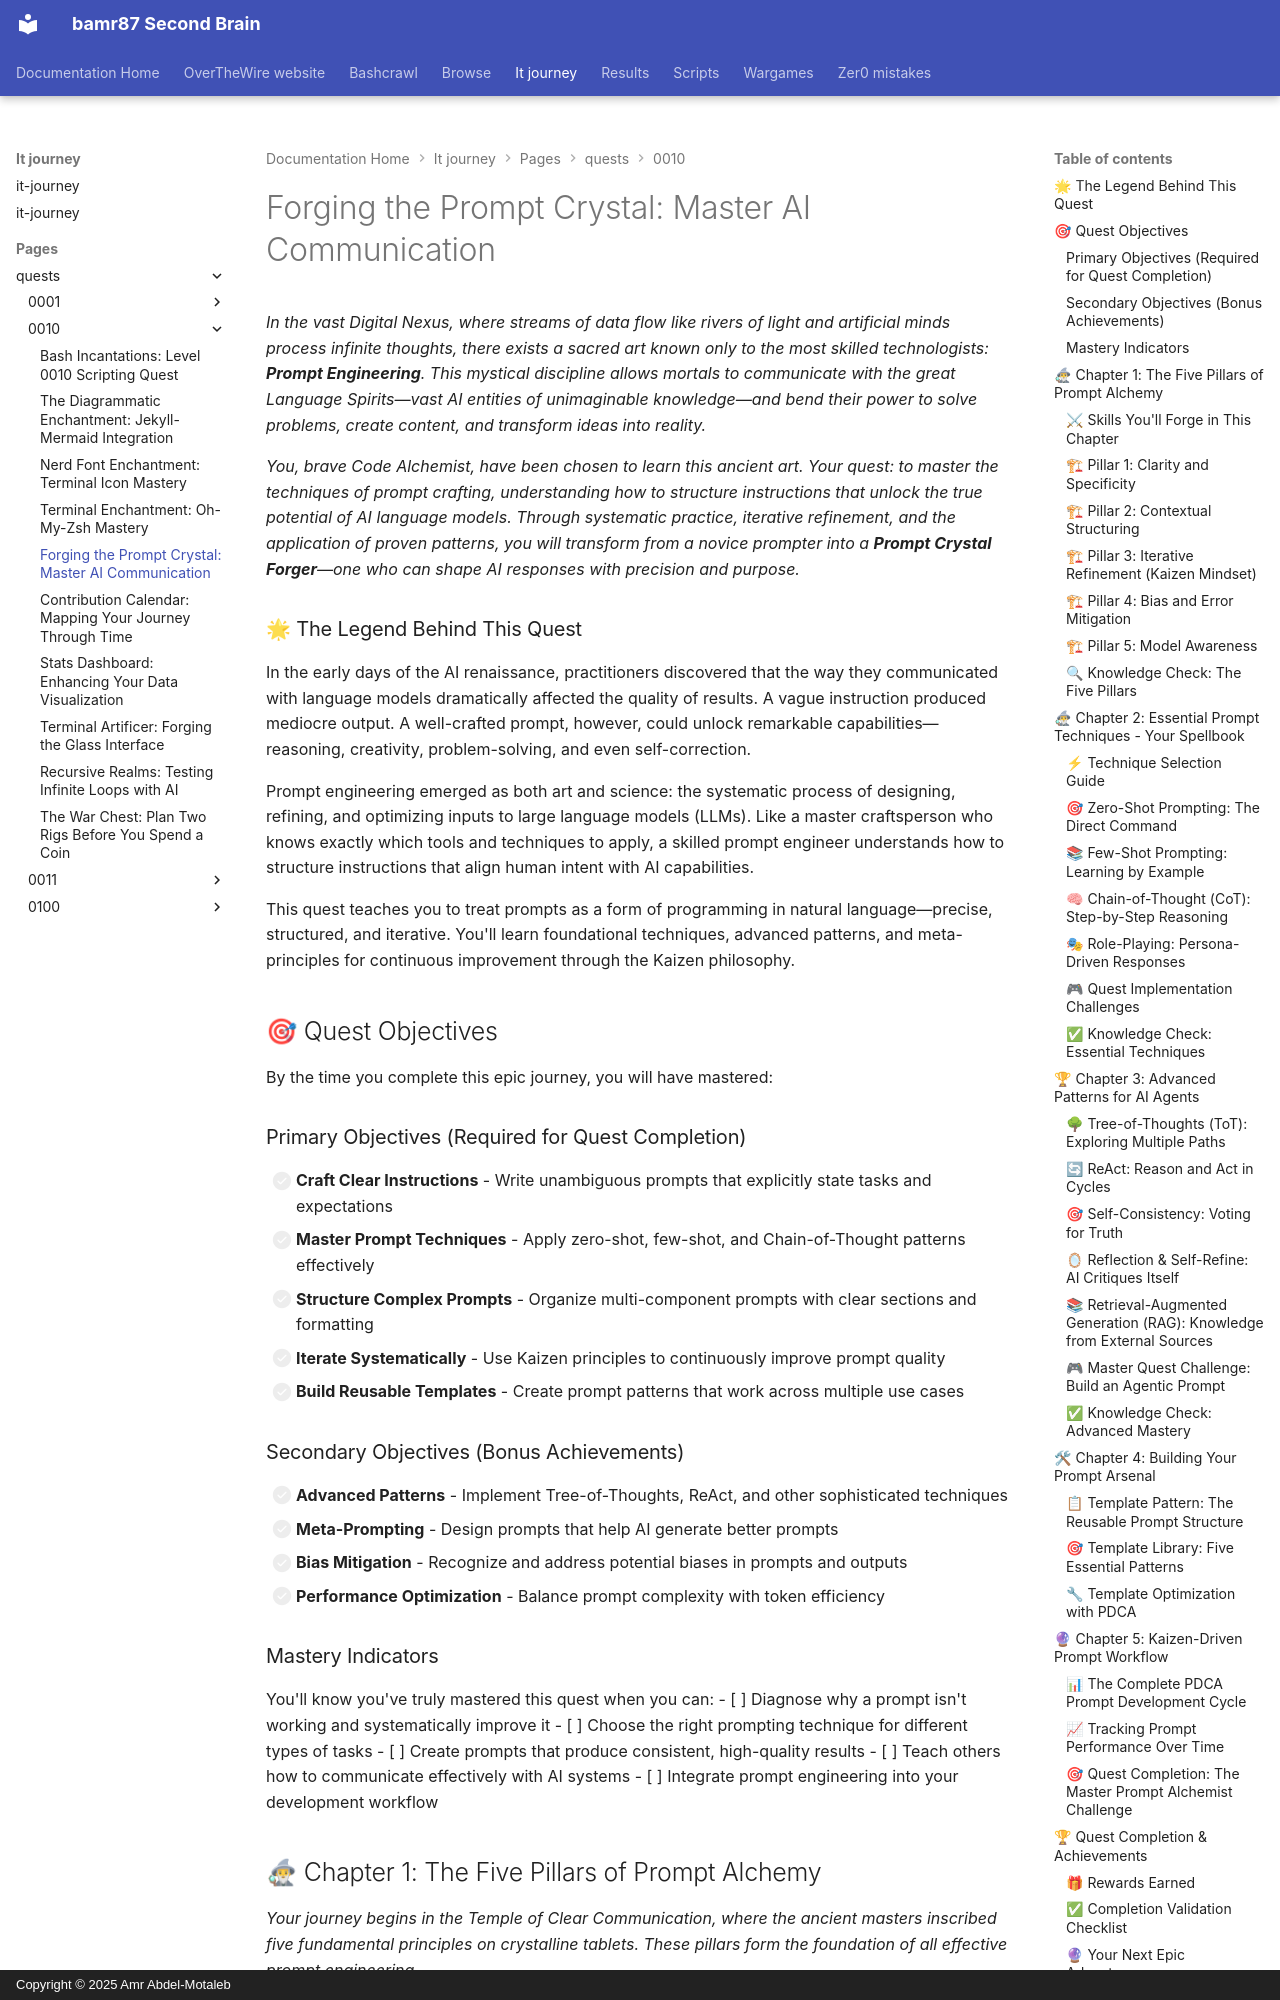

repository: bamr87/README · page: it-journey/pages/_quests/0010/prompt-engineering/index.html · generator: mkdocs · copyright: Copyright © 2025 Amr Abdel-Motaleb

---
author: Quest Master IT-Journey Team
categories:
- Quests
- AI-Development
- Tool-Mastery
comments: true
date: '2025-11-02T18:34:05.000Z'
description: Master prompt engineering to craft optimal AI instructions. Learn systematic
  design, iterative refinement, and structured patterns for language models.
difficulty: 🟡 Medium
draft: false
estimated_time: 90-120 minutes
excerpt: Transform from novice prompter to master prompt engineer, wielding the power
  to communicate with AI systems through precisely crafted instructions
fmContentType: quest
keywords:
  primary:
  - '0010'
  - ai-development
  - prompt-engineering
  secondary:
  - language-models
  - ai-communication
  - tool-mastery
lastmod: '2025-11-03T01:10:01.000Z'
layout: quest
learning_style: hands-on
level: '0010'
permalink: /quests/0010/prompt-engineering-mastery/
prerequisites:
  knowledge_requirements:
  - Basic understanding of AI and language models
  - Familiarity with written communication principles
  skill_level_indicators:
  - Comfortable with clear written communication
  - Curious about AI capabilities and limitations
  system_requirements:
  - Access to an AI language model (ChatGPT, Claude, or similar)
  - Text editor for writing and testing prompts
preview: /images/previews/forging-the-prompt-crystal-master-ai-communication.webp
primary_technology: github-copilot
quest_arc: Tool Mastery Arc
quest_dependencies:
  recommended_quests: []
  required_quests: []
  unlocks_quests: []
quest_line: Foundation Path
quest_series: AI Development Mastery
quest_type: main_quest
redirect_from:
- /quests/0010/prompt-engineering/
rewards:
  badges:
  - 🏆 Prompt Crystal Forger - Master of AI Communication
  - ⚡ Systematic Prompter - Structured Instruction Designer
  progression_points: 200
  skills_unlocked:
  - 🛠 Advanced Prompt Engineering Techniques
  - 🎯 AI-Powered Development Workflows
  unlocks_features:
  - Access to advanced AI agent development quests
  - Ability to create custom AI-powered tools
skill_focus: fullstack
source_file: pages/_quests/0010/prompt-engineering.md
source_repo: bamr87/it-journey
source_url: https://github.com/bamr87/it-journey/blob/main/pages/_quests/0010/prompt-engineering.md
sub_title: 'Level 0010 (2) Quest: AI Communication and Prompt Design Mastery'
tags:
- '0010'
- ai-development
- prompt-engineering
- language-models
- ai-communication
- tool-mastery
title: 'Forging the Prompt Crystal: Master AI Communication'
validation_criteria:
  completion_requirements:
  - Successfully craft zero-shot, few-shot, and chain-of-thought prompts
  - Demonstrate ability to iterate and refine prompts based on results
  - Create a reusable prompt template for a specific use case
  knowledge_checks:
  - Explain the difference between zero-shot and few-shot prompting
  - Describe when to use Chain-of-Thought vs. ReAct patterns
  - Identify common prompt engineering pitfalls and how to avoid them
  skill_demonstrations:
  - Design prompts that produce consistent, high-quality outputs
  - Apply structured prompt patterns to solve complex tasks
  - Integrate Kaizen principles for continuous prompt improvement
---
*In the vast Digital Nexus, where streams of data flow like rivers of light and artificial minds process infinite th
